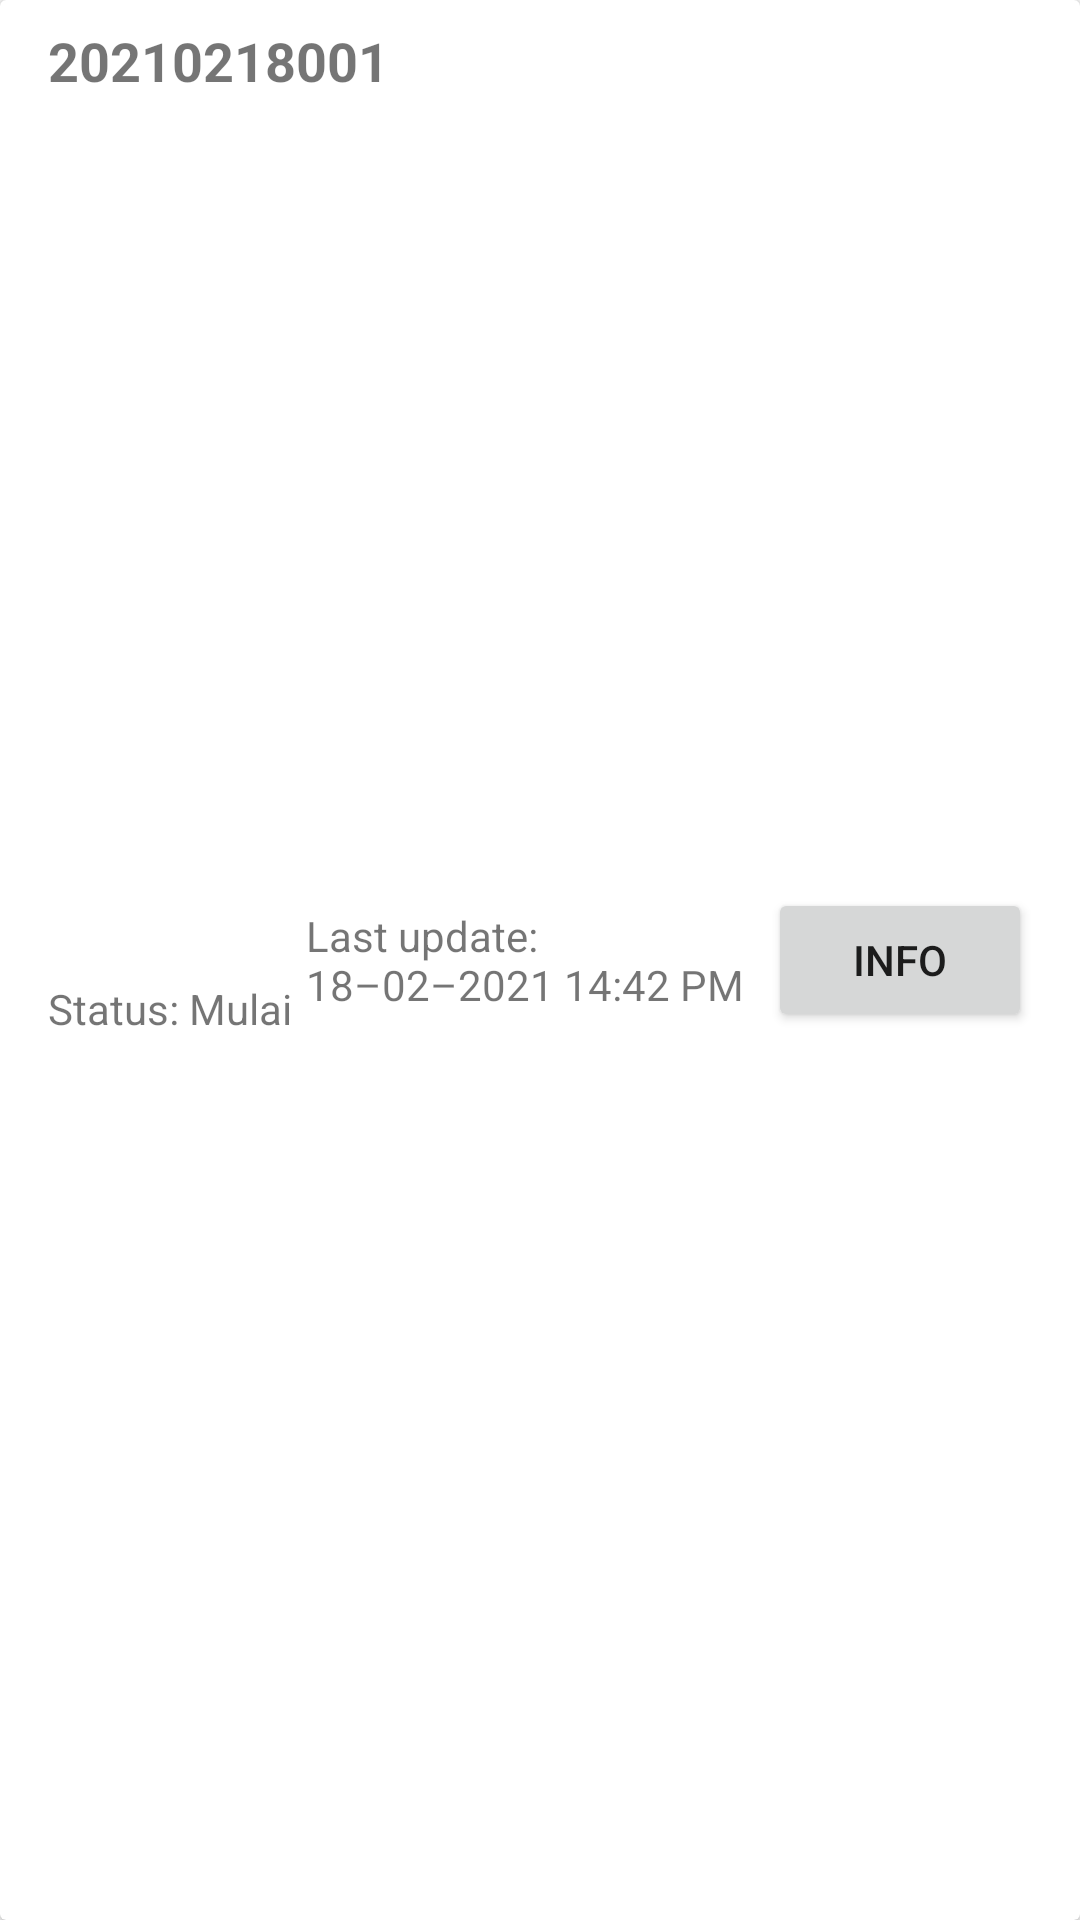

Produce the Android XML layout that renders to this screen, including the resource entries it uses.
<!-- AndroidManifest.xml: application theme Theme.MobileLaundryManagementSystemAdmin -->
<!-- res/layout/cardview_activelaundrylist.xml -->
<?xml version="1.0" encoding="utf-8"?>
<androidx.cardview.widget.CardView xmlns:android="http://schemas.android.com/apk/res/android"
    android:layout_width="match_parent"
    android:layout_height="wrap_content"
    xmlns:app="http://schemas.android.com/apk/res-auto"
    android:layout_margin="0dp"
    android:layout_marginRight="15dp"
    android:layout_marginLeft="15dp">

    <androidx.constraintlayout.widget.ConstraintLayout
        android:layout_width="match_parent"
        android:layout_height="match_parent">

        <TextView
            android:id="@+id/billID_label"
            android:layout_width="wrap_content"
            android:layout_height="wrap_content"
            android:layout_marginStart="16dp"
            android:layout_marginTop="8dp"
            android:text="@string/billID_placeholder"
            android:textSize="18sp"
            android:textStyle="bold"
            app:layout_constraintStart_toStartOf="parent"
            app:layout_constraintTop_toTopOf="parent" />

        <TextView
            android:id="@+id/last_update_date_label"
            android:layout_width="wrap_content"
            android:layout_height="wrap_content"
            android:layout_marginEnd="8dp"
            android:text="@string/update_date_placeholder"
            app:layout_constraintBottom_toBottomOf="parent"
            app:layout_constraintEnd_toStartOf="@+id/info_btn"
            app:layout_constraintTop_toTopOf="parent" />

        <TextView
            android:id="@+id/status_label"
            android:layout_width="wrap_content"
            android:layout_height="wrap_content"
            android:layout_marginTop="8dp"
            android:layout_marginBottom="8dp"
            android:text="@string/status_placeholder"
            app:layout_constraintBottom_toBottomOf="parent"
            app:layout_constraintStart_toStartOf="@+id/billID_label"
            app:layout_constraintTop_toBottomOf="@+id/billID_label" />

        <Button
            android:id="@+id/info_btn"
            android:layout_width="wrap_content"
            android:layout_height="wrap_content"
            android:layout_marginEnd="16dp"
            android:text="@string/info_btn_label"
            app:layout_constraintBottom_toBottomOf="parent"
            app:layout_constraintEnd_toEndOf="parent"
            app:layout_constraintTop_toTopOf="parent" />

    </androidx.constraintlayout.widget.ConstraintLayout>


</androidx.cardview.widget.CardView>
<!-- resources referenced by this layout -->
<resources>
  <string name="billID_placeholder">20210218001</string>
  <string name="info_btn_label">Info</string>
  <string name="status_placeholder">Status: Mulai</string>
  <string name="update_date_placeholder">Last update:\n18–02–2021 14:42 PM</string>
  <style name="Theme.MobileLaundryManagementSystemAdmin" parent="Theme.AppCompat.DayNight.DarkActionBar">
          
          <item name="colorPrimary">@color/purple_500</item>
          <item name="colorPrimaryVariant">@color/purple_700</item>
          <item name="colorOnPrimary">@color/white</item>
          
          <item name="colorSecondary">@color/teal_200</item>
          <item name="colorSecondaryVariant">@color/teal_700</item>
          <item name="colorOnSecondary">@color/black</item>
          
          <item name="android:statusBarColor" tools:targetApi="l">?attr/colorPrimaryVariant</item>
          
      </style>
  <!-- not gathered from this repository: default colours our renderer supplied (Android Studio template values) -->
  <color name="purple_500">#FF6200EE</color>
  <color name="purple_700">#FF3700B3</color>
  <color name="teal_200">#FF03DAC5</color>
  <color name="teal_700">#FF018786</color>
  <color name="black">#FF000000</color>
  <color name="white">#FFFFFFFF</color>
</resources>
